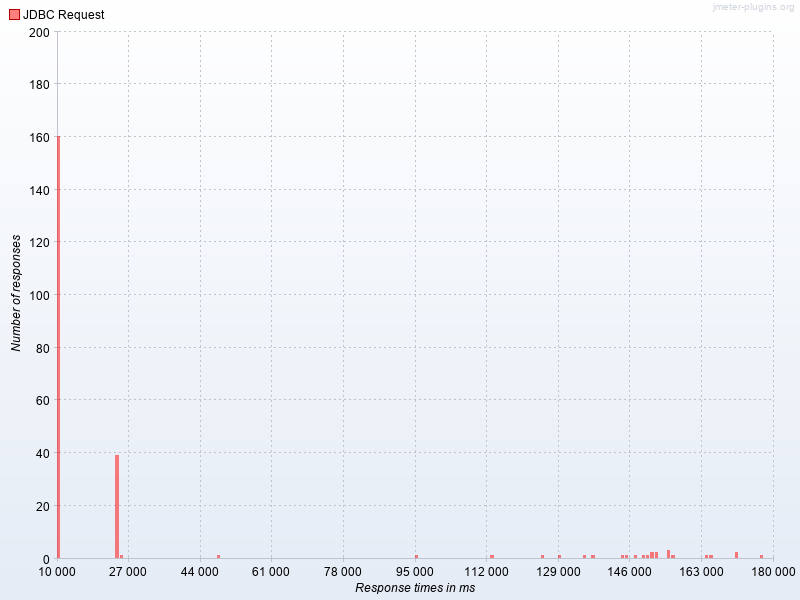

Values plotted in this chart, from the file beside it:
Response times in ms, JDBC Request
10000, 160.0
24000, 39.0
25000, 1.0
48000, 1.0
95000, 1.0
113000, 1.0
125000, 1.0
129000, 1.0
135000, 1.0
137000, 1.0
144000, 1.0
145000, 1.0
147000, 1.0
149000, 1.0
150000, 1.0
151000, 2.0
152000, 2.0
155000, 3.0
156000, 1.0
164000, 1.0
165000, 1.0
171000, 2.0
177000, 1.0
